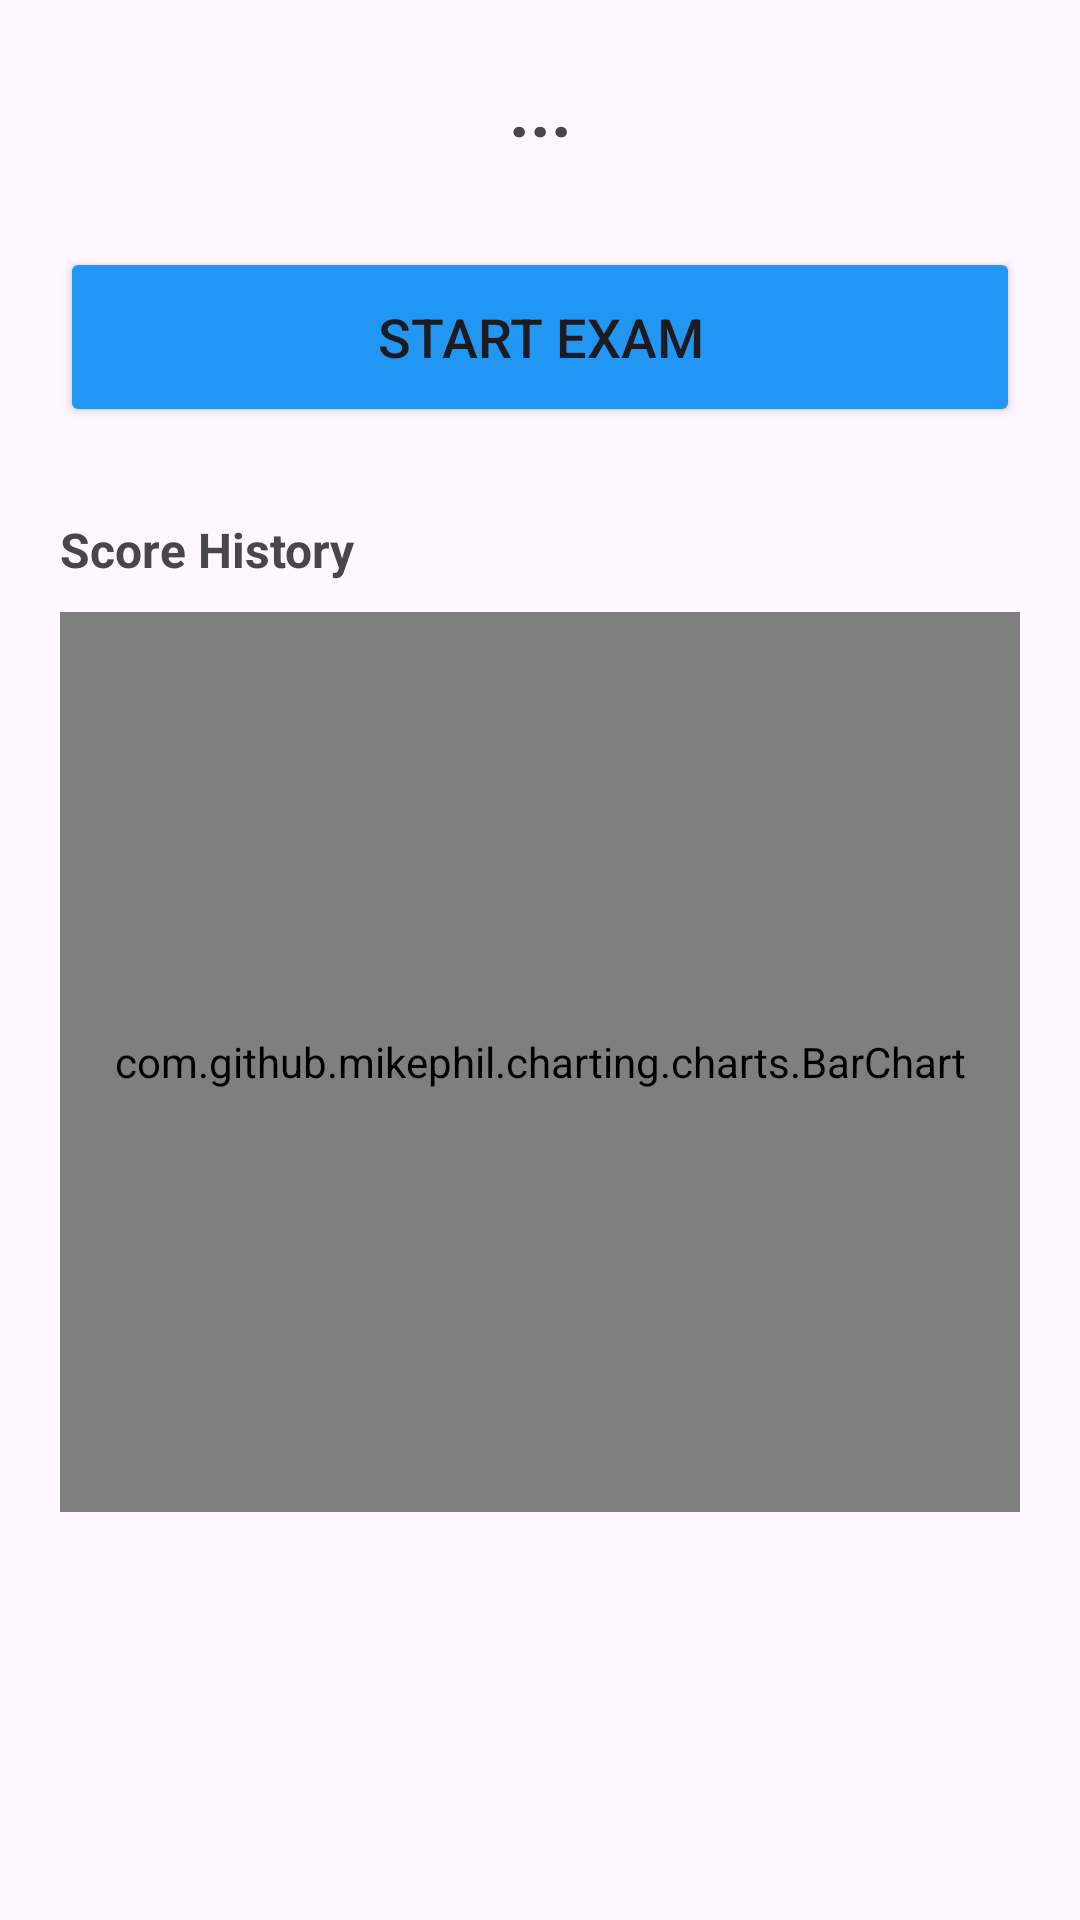

Produce the Android XML layout that renders to this screen, including the resource entries it uses.
<!-- AndroidManifest.xml: application theme Theme.LearningApp -->
<!-- res/layout/activity_chi_tiet_on_tap.xml -->
<?xml version="1.0" encoding="utf-8"?>
<LinearLayout xmlns:android="http://schemas.android.com/apk/res/android"
    android:layout_width="match_parent"
    android:layout_height="match_parent"
    android:orientation="vertical"
    android:padding="20dp">

    <TextView
        android:id="@+id/tvTenBaiThi"
        android:layout_width="match_parent"
        android:layout_height="wrap_content"
        android:text="..."
        android:textSize="24sp"
        android:textStyle="bold"
        android:gravity="center"
        android:layout_marginBottom="30dp"/>

    <Button
        android:id="@+id/btnVaoThi"
        android:layout_width="match_parent"
        android:layout_height="60dp"
        android:text="@string/btn_bat_dau_lam"
        android:textSize="18sp"
        android:backgroundTint="#2196F3"
        android:layout_marginBottom="30dp"/>

    <TextView
        android:layout_width="match_parent"
        android:layout_height="wrap_content"
        android:text="@string/txt_lich_su_diem"
        android:textSize="16sp"
        android:textStyle="bold"
        android:layout_marginBottom="10dp"/>

    <com.github.mikephil.charting.charts.BarChart
        android:id="@+id/chartLichSu"
        android:layout_width="match_parent"
        android:layout_height="300dp"
        android:background="#FFFFFF"/>

</LinearLayout>
<!-- resources referenced by this layout -->
<resources>
  <string name="btn_bat_dau_lam">Start Exam</string>
  <string name="txt_lich_su_diem">Score History</string>
  <style name="Theme.LearningApp" parent="Base.Theme.LearningApp" />
  <style name="Base.Theme.LearningApp" parent="Theme.Material3.DayNight">
          
          
      </style>
</resources>
